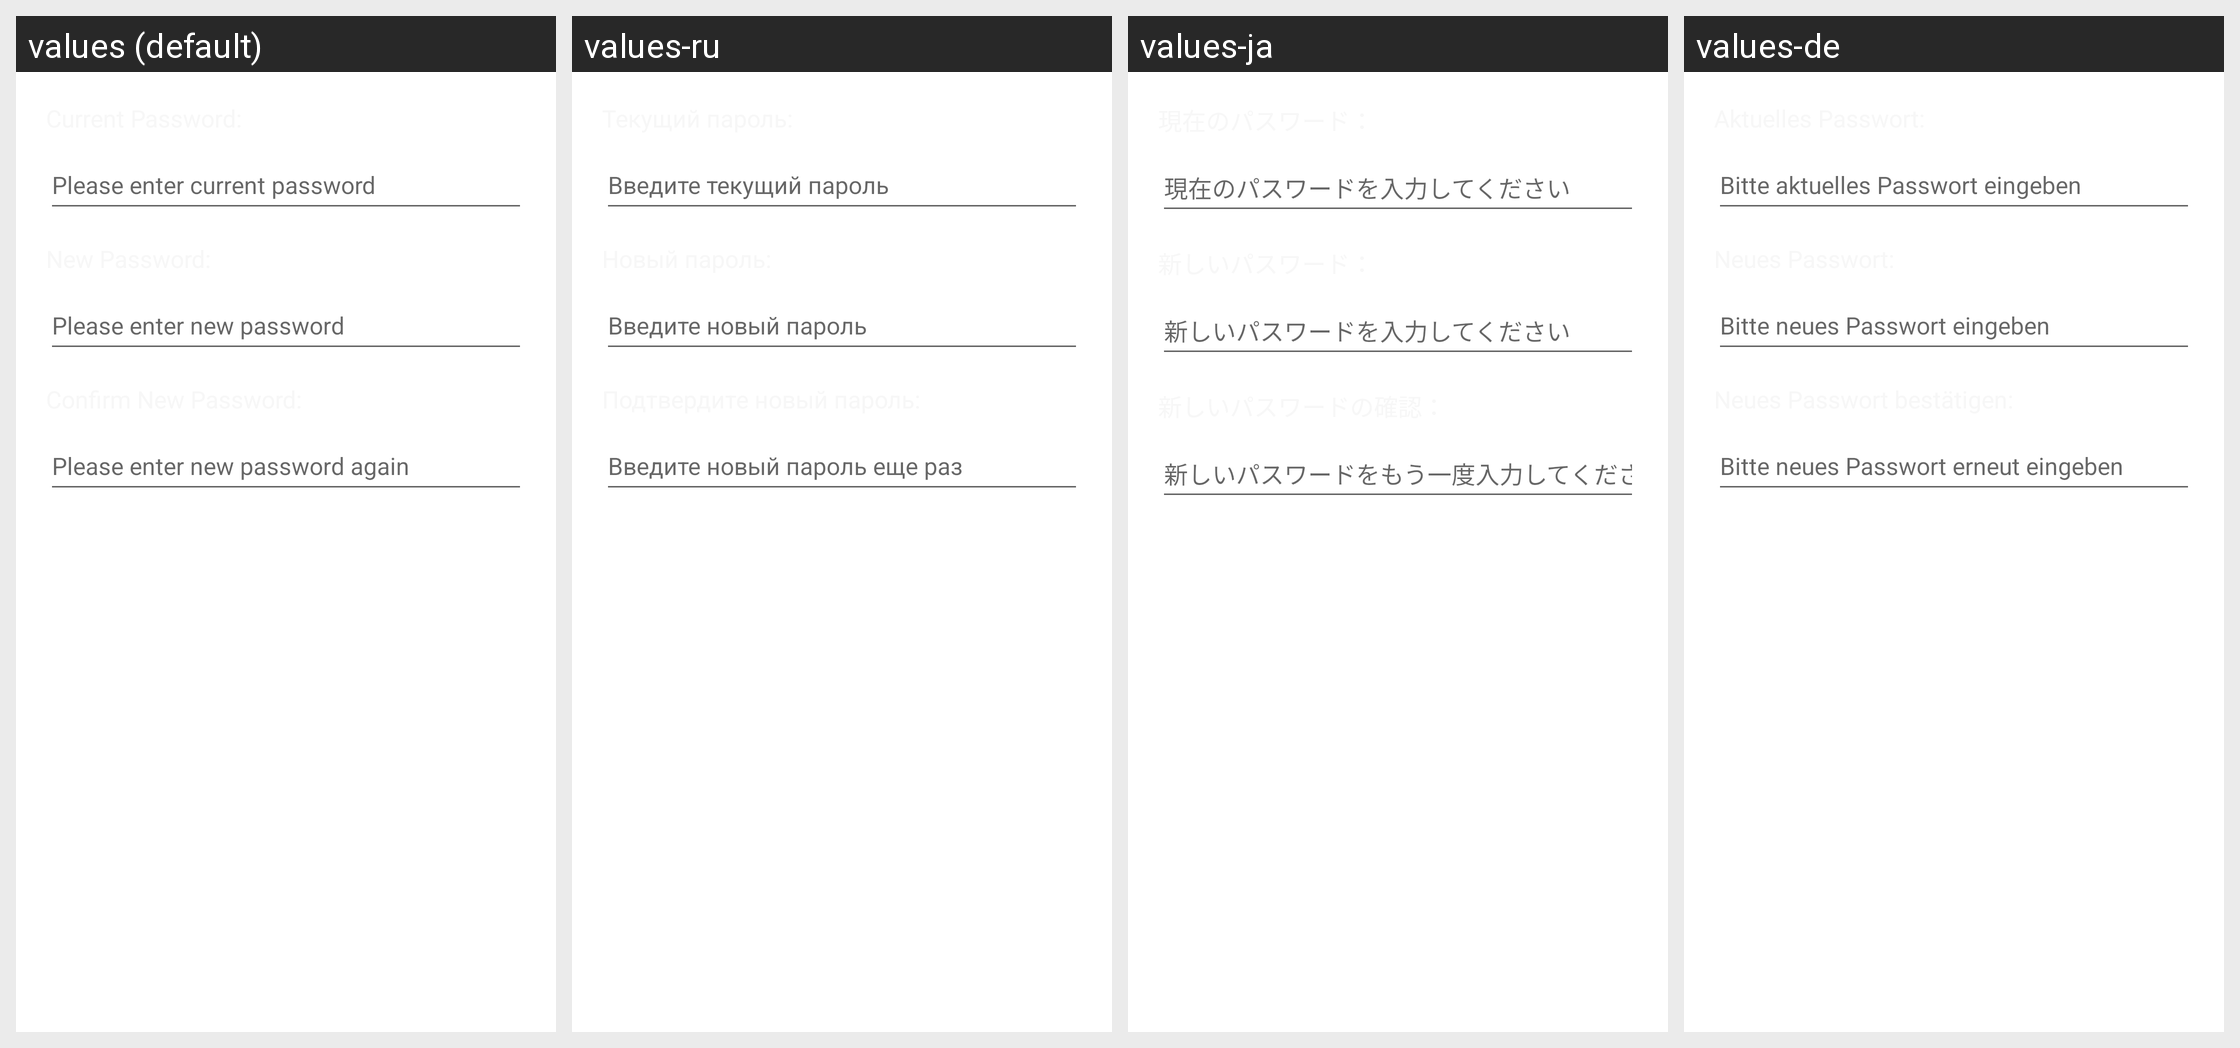

This grid shows one Android layout under several languages. Give, for every string resource on the screen, its name, the default text and each shown locale's text.
Android screen res/layout/dialog_change_password.xml rendered under 4 locales, left to right: values (default), values-ru, values-ja, values-de. Device: Nexus 5 (rendered at 1080×1920; each locale shown at half size, 540×960, under a caption strip naming it); theme Theme.PowerTap.
Other locales in the repository, not shown: values-en, values-zh.
Strings drawn on this screen, with the default value and each locale's value (text and hints the layout hard-codes, and strings that could not be matched under every locale, appear in the picture but are not listed):

enter_current_password
  values: Please enter current password
  values-ru: Введите текущий пароль
  values-ja: 現在のパスワードを入力してください
  values-de: Bitte aktuelles Passwort eingeben

enter_new_password
  values: Please enter new password
  values-ru: Введите новый пароль
  values-ja: 新しいパスワードを入力してください
  values-de: Bitte neues Passwort eingeben

enter_confirm_password
  values: Please enter new password again
  values-ru: Введите новый пароль еще раз
  values-ja: 新しいパスワードをもう一度入力してください
  values-de: Bitte neues Passwort erneut eingeben
